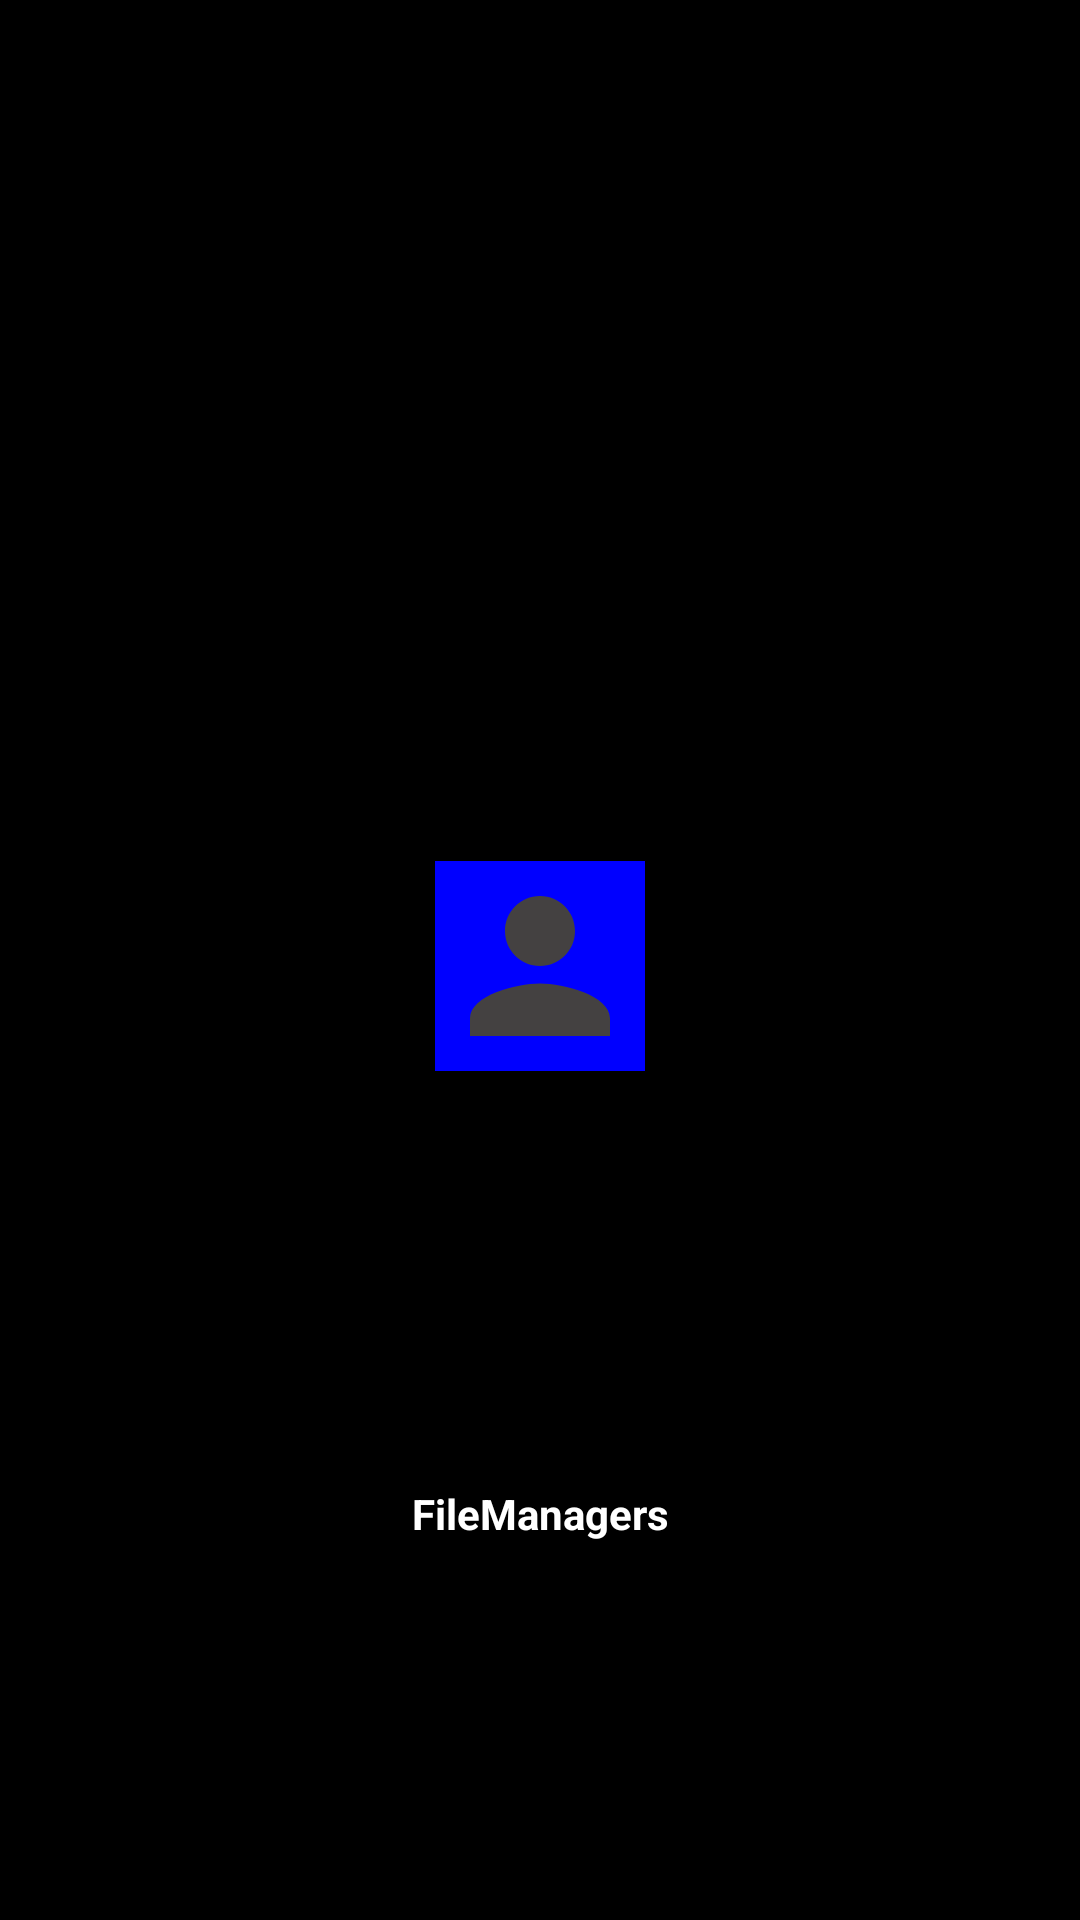

Layout XML and referenced resources for this Android screen:
<!-- AndroidManifest.xml: application theme Theme.FileManagers -->
<!-- res/layout/drawer_header.xml -->
<?xml version="1.0" encoding="utf-8"?>
<androidx.constraintlayout.widget.ConstraintLayout xmlns:android="http://schemas.android.com/apk/res/android"
    xmlns:app="http://schemas.android.com/apk/res-auto"
    android:layout_width="match_parent"
    android:layout_height="wrap_content"
    android:background="@color/black">

    <ImageView
        android:id="@+id/imageView6"
        android:layout_width="70dp"
        android:layout_height="70dp"
        android:layout_marginTop="4dp"
        android:background="@color/blue"
        android:src="@drawable/ic_baseline_person_24"
        app:layout_constraintBottom_toBottomOf="parent"
        app:layout_constraintEnd_toEndOf="parent"
        app:layout_constraintStart_toStartOf="parent"
        app:layout_constraintTop_toTopOf="parent" />

    <ImageView
        android:id="@+id/imageView7"
        android:layout_width="24dp"
        android:layout_height="24dp"
        android:src="@drawable/add_box_24"
        app:layout_constraintBottom_toBottomOf="@+id/imageView6"
        app:layout_constraintEnd_toEndOf="@+id/imageView6"
        app:layout_constraintStart_toEndOf="@+id/imageView6"
        app:layout_constraintTop_toBottomOf="@+id/imageView6" />

    <TextView
        android:layout_width="wrap_content"
        android:layout_height="wrap_content"
        android:layout_marginTop="4dp"
        android:layout_marginBottom="4dp"
        android:text="@string/app_name"
        android:textColor="@color/white"
        android:textStyle="bold"
        app:layout_constraintBottom_toBottomOf="parent"
        app:layout_constraintEnd_toEndOf="parent"
        app:layout_constraintStart_toStartOf="parent"
        app:layout_constraintTop_toBottomOf="@+id/imageView7" />

</androidx.constraintlayout.widget.ConstraintLayout>
<!-- resources referenced by this layout -->
<resources>
  <color name="black">#FF000000</color>
  <color name="blue">#0000FF</color>
  <color name="white">#FFFFFFFF</color>
  <!-- drawable ic_baseline_person_24 (drawable) -->
  <vector android:height="24dp" android:tint="@color/gray1"
      android:viewportHeight="24" android:viewportWidth="24"
      android:width="24dp" xmlns:android="http://schemas.android.com/apk/res/android">
      <path android:fillColor="@android:color/white" android:pathData="M12,12c2.21,0 4,-1.79 4,-4s-1.79,-4 -4,-4 -4,1.79 -4,4 1.79,4 4,4zM12,14c-2.67,0 -8,1.34 -8,4v2h16v-2c0,-2.66 -5.33,-4 -8,-4z"/>
  </vector>
  <string name="app_name">FileManagers</string>
  <style name="Theme.FileManagers" parent="Theme.MaterialComponents.DayNight.NoActionBar">
  
          
          <item name="colorPrimary">@color/folder_background_dark</item>
          <item name="colorPrimaryVariant">@color/folder_background_dark</item>
          <item name="colorOnPrimary">@color/black</item>
          
          <item name="colorSecondary">@color/teal_200</item>
          <item name="colorSecondaryVariant">@color/teal_700</item>
          <item name="colorOnSecondary">@color/folder_background_dark</item>
          
          <item name="android:statusBarColor">@color/folder_background_dark</item>
          <item name="android:navigationBarColor">@color/folder_background_dark</item>
          
          <item name="android:colorControlHighlight">@color/teal_700</item>
  
      </style>
  <color name="gray1">#444141</color>
  <color name="folder_background_dark">#012B42</color>
  <color name="teal_200">#FF03DAC5</color>
  <color name="teal_700">#FF018786</color>
</resources>
